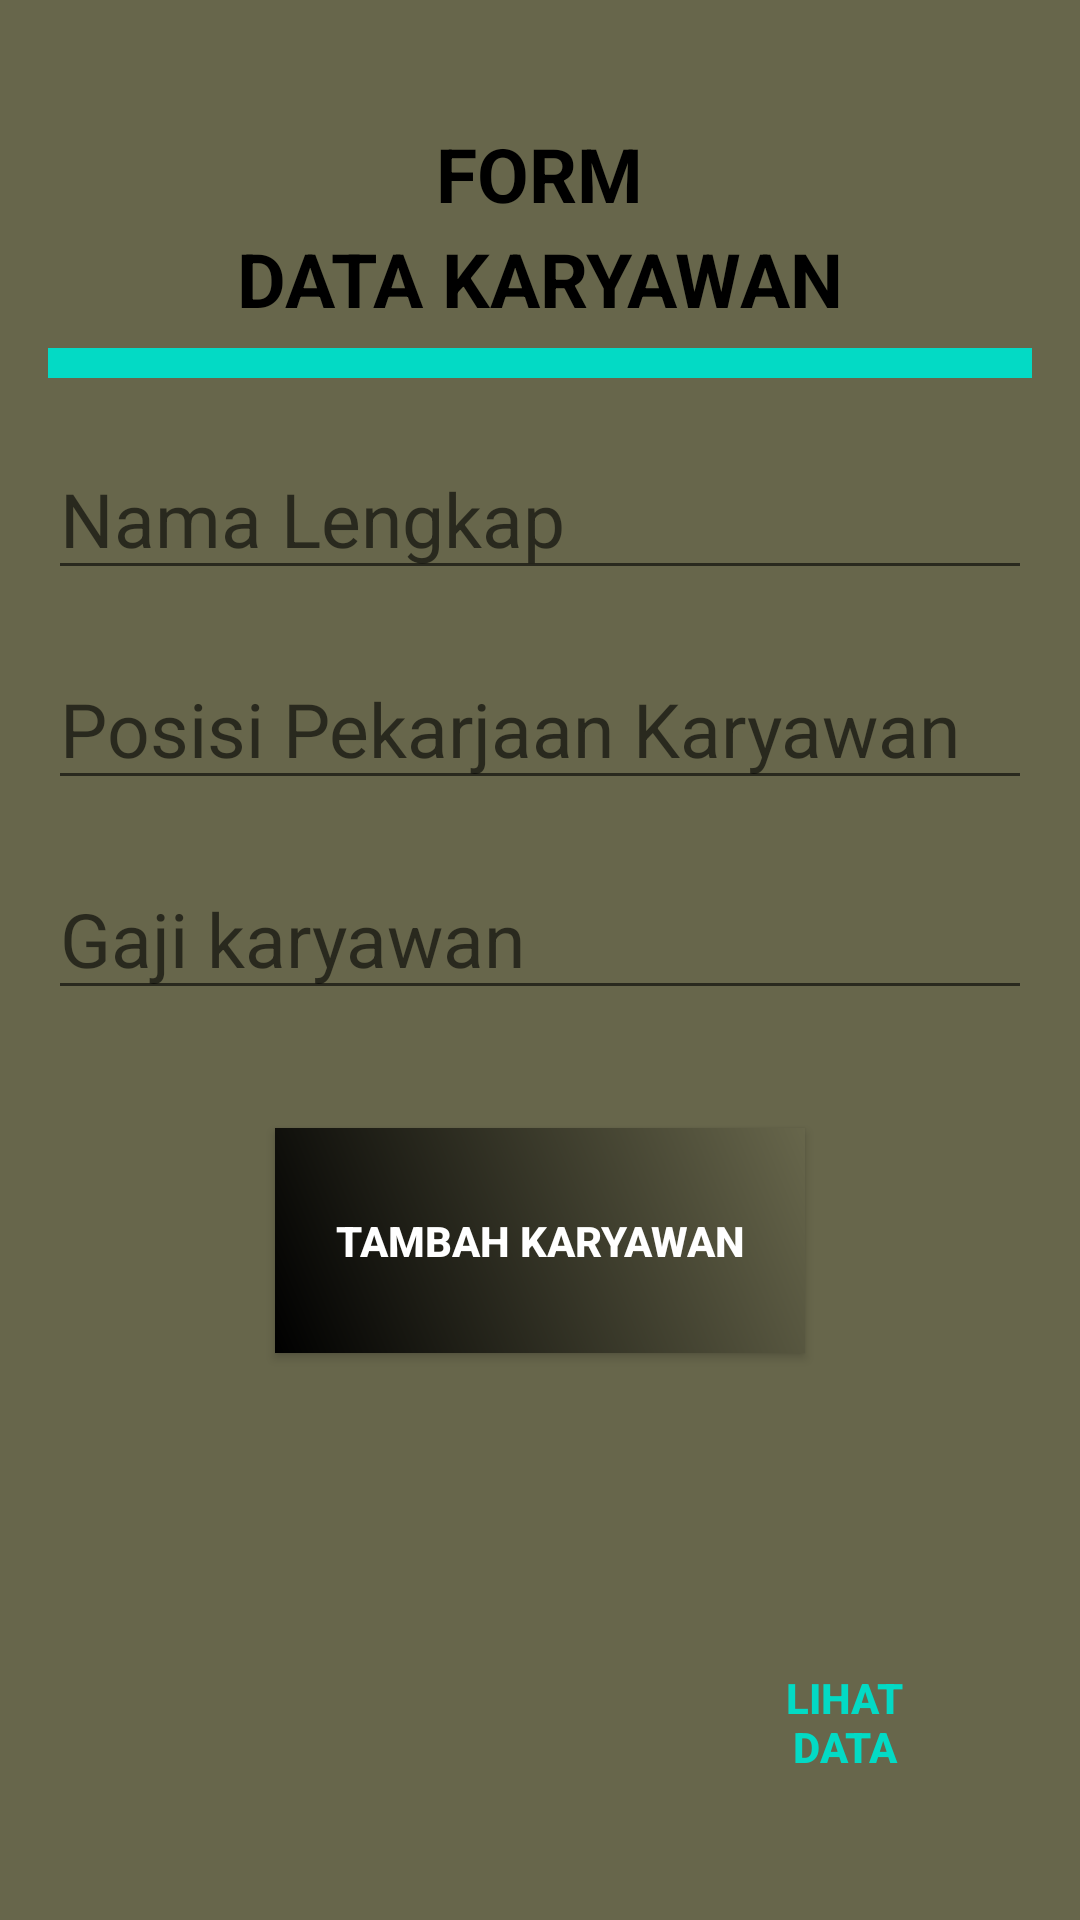

Produce the Android XML layout that renders to this screen, including the resource entries it uses.
<!-- AndroidManifest.xml: application theme AppTheme2 -->
<!-- res/layout/activity_input.xml -->
<?xml version="1.0" encoding="utf-8"?>
<RelativeLayout xmlns:android="http://schemas.android.com/apk/res/android"
    xmlns:tools="http://schemas.android.com/tools"
    android:layout_width="match_parent"
    android:layout_height="match_parent"
    android:background="#67664b"
    android:orientation="vertical"
    android:paddingLeft="16dp"
    android:paddingTop="16dp"
    android:paddingRight="16dp"
    android:paddingBottom="16dp"
    tools:context=".Input">

    <TextView
        android:layout_width="wrap_content"
        android:layout_height="wrap_content"
        android:layout_centerHorizontal="true"
        android:layout_marginTop="25dp"
        android:text="FORM"
        android:textColor="#000000"
        android:textSize="25dp"
        android:textStyle="bold" />

    <TextView
        android:layout_width="wrap_content"
        android:layout_height="wrap_content"
        android:layout_centerHorizontal="true"
        android:layout_marginTop="60dp"
        android:textColor="#000000"
        android:text="DATA KARYAWAN"
        android:textSize="25dp"
        android:textStyle="bold" />

    <RelativeLayout
        android:layout_width="match_parent"
        android:layout_height="10dp"
        android:layout_alignParentStart="true"
        android:layout_alignParentLeft="true"
        android:layout_alignParentTop="true"
        android:layout_marginTop="100dp"
        android:background="@color/colorAccent"></RelativeLayout>

    <EditText
        android:id="@+id/editTextName"
        android:layout_width="match_parent"
        android:layout_height="wrap_content"
        android:layout_marginTop="130dp"
        android:hint="Nama Lengkap "
        android:textSize="25sp" />

    <EditText
        android:id="@+id/editTextDesg"
        android:layout_width="match_parent"
        android:layout_height="wrap_content"
        android:layout_marginTop="200dp"
        android:hint="Posisi Pekarjaan Karyawan"
        android:textSize="25sp" />

    <EditText
        android:id="@+id/editTextSalary"
        android:layout_width="match_parent"
        android:layout_height="wrap_content"
        android:layout_marginTop="270dp"
        android:hint="Gaji karyawan"
        android:textSize="25sp" />

    <Button
        android:id="@+id/buttonAdd"
        android:layout_width="wrap_content"
        android:layout_height="75dp"
        android:layout_centerHorizontal="true"
        android:layout_marginTop="360dp"
        android:background="@drawable/stylebutton"
        android:padding="20sp"
        android:text="Tambah Karyawan"
        android:textColor="#FFFFFF"
        android:textStyle="bold" />

    <Button
        android:id="@+id/buttonView"
        android:layout_width="125dp"
        android:layout_height="100dp"
        android:layout_alignParentRight="true"
        android:layout_alignParentBottom="true"
        android:layout_gravity="center_horizontal"
        android:background="@drawable/ic_archive_black_24dp"
        android:padding="25sp"
        android:text="LIHAT DATA"
        android:textStyle="bold"
        android:textColor="@color/colorAccent" />

</RelativeLayout>
<!-- resources referenced by this layout -->
<resources>
  <!-- drawable stylebutton (drawable) -->
  <?xml version="1.0" encoding="utf-8"?>
  <shape
      xmlns:android="http://schemas.android.com/apk/res/android">
      <padding
          android:bottom="15dp"
          android:right="15dp"
          android:left="15dp"
          android:top="15dp">
      </padding>
      <gradient
          android:angle="225"
          android:endColor="#000000"
          android:startColor="#67664b"/>
  </shape>
  <style name="AppTheme2" parent="Theme.AppCompat.Light.NoActionBar">
          
          <item name="colorPrimary">@color/colorPrimary</item>
          <item name="colorPrimaryDark">@color/colorPrimaryDark</item>
          <item name="colorAccent">@color/colorAccent</item>
      </style>
  <!-- not gathered from this repository: default colours our renderer supplied (Android Studio template values) -->
  <color name="colorPrimary">#FF6200EE</color>
  <color name="colorPrimaryDark">#FF3700B3</color>
  <color name="colorAccent">#FF03DAC5</color>
</resources>
